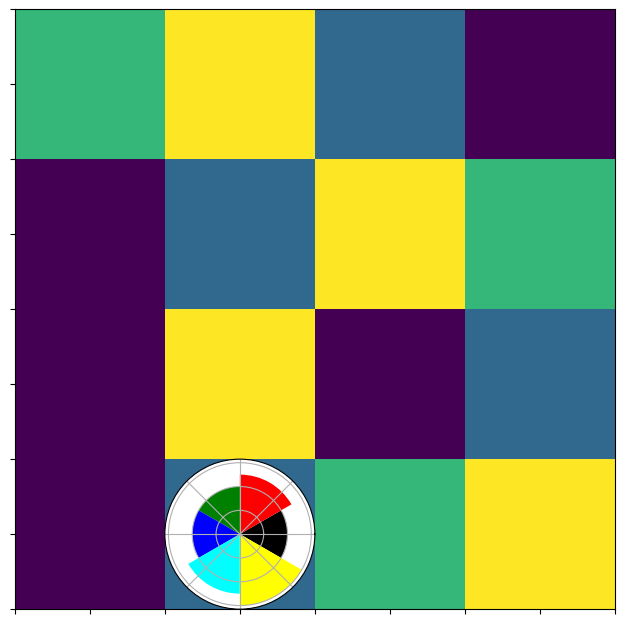

Generate this figure with matplotlib:
import numpy as np
import matplotlib.pyplot as plt
from matplotlib.figure import Figure
from pylab import bone, plot, show, pcolor, colorbar

fig = plt.figure(figsize = (6, 6))
# plt.pcolor([[1, 2, 3, 4], [1, 2, 3, 4], [4, 3, 2, 1], [2, 3, 4, 1]])
ax = fig.add_axes([0, 0, 1, 1])
# ax.imshow([[1, 2, 3, 4], [3, 4, 1, 2], [1, 2, 4, 3], [3, 4, 2, 1]])
ax.pcolormesh(np.array([[1, 2, 3, 4], [1, 4, 1, 2], [1, 2, 4, 3], [3, 4, 2, 1]]))
ax.set_yticklabels([])
ax.set_xticklabels([])

# ax = fig.add_subplot(448, projection='polar')
ax = fig.add_axes([0.25,0,0.25,0.25], polar=True)

N = 6
theta = [0, np.pi / 3, 2 * np.pi / 3, np.pi, 4 * np.pi / 3, 5 * np.pi / 3]
radii = [4, 5, 4, 4, 5, 6]
ii = [0, 1, 2, 3, 4, 5]
width = [np.pi / 3, np.pi / 3, np.pi / 3, np.pi / 3, np.pi / 3, np.pi / 3]
color=['black', 'red', 'green', 'blue', 'cyan', 'yellow']
bars = ax.bar(theta, radii, width=width, bottom=0.0)

for r,bar,i in zip(radii, bars, ii):
    bar.set_facecolor(color[i])
    bar.set_alpha(1)

# plot(
#   0.5,
#   0.5,
#   markers[0],
#   markeredgecolor = colors[0],
#   markerfacecolor = 'None',
#   markersize = 10,
#   markeredgewidth = 2
# )

ax.set_xticklabels([])
ax.set_yticklabels([])

# ax = plt.axes([0, 0, 1, 1])
# ax.set_aspect('equal')
# ax.pcolormesh(np.array([[1, 2], [3, 4]]))
# plt.yticks([0.5, 1.5], ["long long tick label",
#                         "tick label"])
# plt.ylabel("My y-label")
# plt.title("Check saved figures for their bboxes")

# savefig('../figures/polar_ex.png',dpi=48)
plt.show()